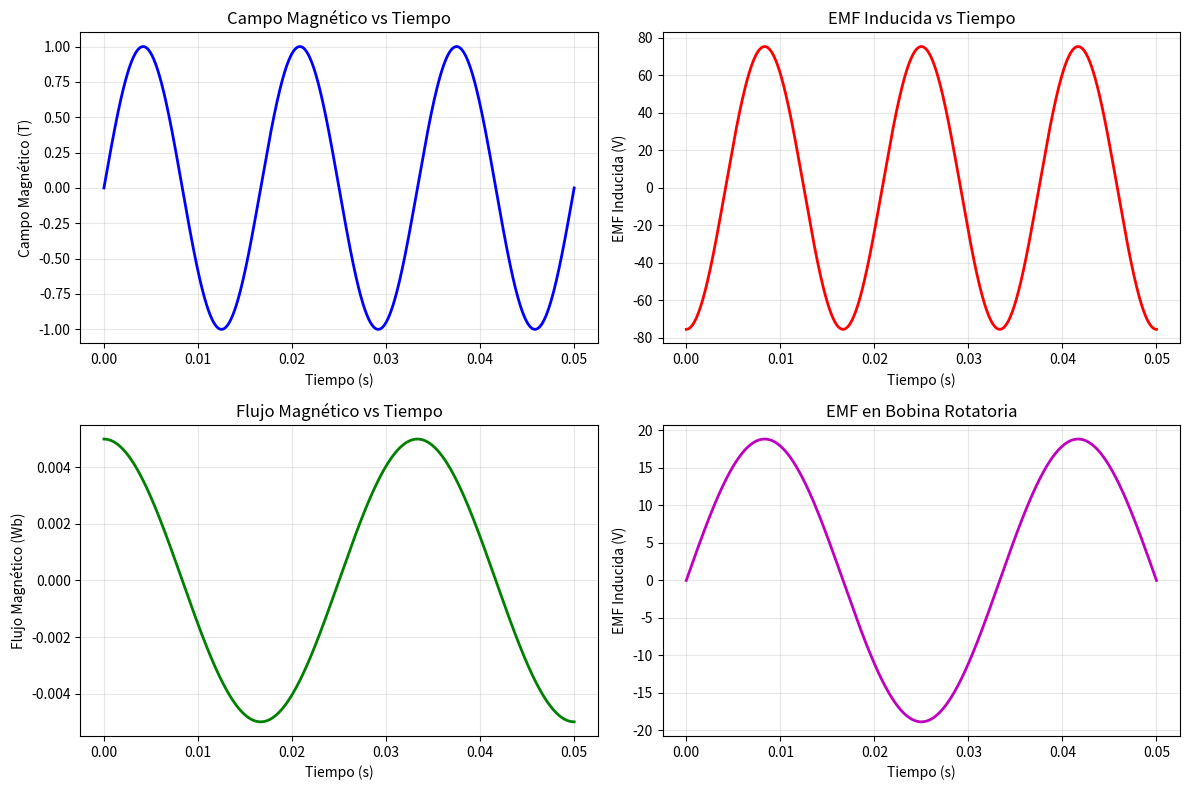

The matplotlib source for this figure: (Note: this script raises an exception after producing the figure.)
import numpy as np
import matplotlib.pyplot as plt

class Faraday_2D:
    def __init__(self):
        self.mu_0 = 4 * np.pi * 1e-7  # Permeabilidad del vacío (H/m)
        
    def flujo_magnetico(self, B, A, theta=0):
        "Calcula a través de una superficie"
        return B * A * np.cos(theta)
    
    def emf_inducida_basica(self, dB_dt, A, theta=0):
        "Calcula la EMF inducida para un campo magnético variable"
        return -A * np.cos(theta) * dB_dt
    
    def campo_magnetico_senoidal(self, t, B0, omega):
        "Campo magnético que varía senoidalmente con el tiempo"
        return B0 * np.sin(omega * t)
    
    def derivada_campo_senoidal(self, t, B0, omega):
        "Derivada temporal del campo magnético senoidal"
        return B0 * omega * np.cos(omega * t)
    
    def bobina_en_campo_uniforme(self, N, A, B0, omega, t):
        "EMF inducida en una bobina de N vueltas en un campo magnético uniforme variable"
        # Campo magnético variable
        B = self.campo_magnetico_senoidal(t, B0, omega)
        
        # Derivada del campo
        dB_dt = self.derivada_campo_senoidal(t, B0, omega)
        
        # EMF inducida (Ley de Faraday)
        emf = -N * A * dB_dt
        
        return B, emf
    
    def bobina_rotatoria(self, N, A, B, omega, t):
        "EMF inducida en una bobina que rota en un campo magnético constante"
        # Flujo magnético variable debido a la rotación
        flujo = B * A * np.cos(omega * t)
        
        # EMF inducida
        emf = N * B * A * omega * np.sin(omega * t)
        
        return flujo, emf
    
    def solenoide_con_nucleo_movil(self, N, A, L, I, x, v):
        "EMF inducida en un solenoide cuando un núcleo se mueve (usando permeabilidad del vacío)"
        # Inductancia usando solo permeabilidad del vacío
        L_inductancia = (self.mu_0 * N**2 * A) / L
        
        # EMF inducida debido al movimiento del núcleo
        emf = -L_inductancia * v / L  # Aproximación simplificada
        
        return emf
    
    def demo_ley_faraday(self):
        "Demostración completa de la Ley de Faraday con diferentes ejemplos"
        print("=" * 60)
        print("DEMOSTRACIÓN DE LA LEY DE FARADAY EN ELECTROMAGNETISMO")
        print("=" * 60)
        
        # Ejemplo 1: Bobina en campo magnético variable
        print("\n1. BOBINA EN CAMPO MAGNÉTICO VARIABLE")
        print("-" * 40)
        
        N = 20  # Número de vueltas
        A = 0.01  # Área = 1 cm²
        B0 = 1  # Campo magnético de 0.1 T
        f = 60  # Frecuencia de 60 Hz
        omega = 2 * np.pi * f
        
        t = np.linspace(0, 3/f, 1000)  # 3 períodos
        B_vals, emf_vals = self.bobina_en_campo_uniforme(N, A, B0, omega, t)
        
        print(f"Parámetros:")
        print(f"- Número de vueltas: {N}")
        print(f"- Área de cada vuelta: {A*1e4:.1f} cm²")
        print(f"- Campo magnético máximo: {B0} T")
        print(f"- Frecuencia: {f} Hz")
        print(f"- EMF máxima: {np.max(np.abs(emf_vals)):.4f} V")
        
        # Gráfica del Ejemplo 1
        plt.figure(figsize=(12, 8))
        
        plt.subplot(2, 2, 1)
        plt.plot(t, B_vals, 'b-', linewidth=2)
        plt.xlabel('Tiempo (s)')
        plt.ylabel('Campo Magnético (T)')
        plt.title('Campo Magnético vs Tiempo')
        plt.grid(True, alpha=0.3)
        
        plt.subplot(2, 2, 2)
        plt.plot(t, emf_vals, 'r-', linewidth=2)
        plt.xlabel('Tiempo (s)')
        plt.ylabel('EMF Inducida (V)')
        plt.title('EMF Inducida vs Tiempo')
        plt.grid(True, alpha=0.3)
        
        # Ejemplo 2: Bobina rotatoria
        print("\n2. BOBINA ROTATORIA EN CAMPO CONSTANTE")
        print("-" * 40)
        
        B_const = 0.5  # Campo constante de 0.5 T
        rpm = 1800  # Revoluciones por minuto
        omega_rot = 2 * np.pi * rpm / 60  # Conversión a rad/s
        
        flujo_vals, emf_rot_vals = self.bobina_rotatoria(N, A, B_const, omega_rot, t)
        
        print(f"Parámetros:")
        print(f"- Campo magnético constante: {B_const} T")
        print(f"- Velocidad de rotación: {rpm} RPM")
        print(f"- EMF máxima: {np.max(np.abs(emf_rot_vals)):.4f} V")
        
        plt.subplot(2, 2, 3)
        plt.plot(t, flujo_vals, 'g-', linewidth=2)
        plt.xlabel('Tiempo (s)')
        plt.ylabel('Flujo Magnético (Wb)')
        plt.title('Flujo Magnético vs Tiempo')
        plt.grid(True, alpha=0.3)
        
        plt.subplot(2, 2, 4)
        plt.plot(t, emf_rot_vals, 'm-', linewidth=2)
        plt.xlabel('Tiempo (s)')
        plt.ylabel('EMF Inducida (V)')
        plt.title('EMF en Bobina Rotatoria')
        plt.grid(True, alpha=0.3)
        
        plt.tight_layout()
        plt.show()
        
        # Ejemplo 3: Transformador básico
        print("\n3. PRINCIPIO DEL TRANSFORMADOR")
        print("-" * 40)
        
        N1 = 1000  # Vueltas del primario
        N2 = 100   # Vueltas del secundario
        V1 = 220   # Voltaje del primario (V)
        
        # Relación de transformación
        relacion = N2 / N1
        V2 = V1 * relacion
        
        print(f"Transformador:")
        print(f"- Vueltas del primario: {N1}")
        print(f"- Vueltas del secundario: {N2}")
        print(f"- Voltaje del primario: {V1} V")
        print(f"- Voltaje del secundario: {V2:.1f} V")
        print(f"- Relación de transformación: {relacion:.2f}")
        
        # Ejemplo 4: Cálculos numéricos
        print("\n4. CÁLCULOS ESPECÍFICOS")
        print("-" * 40)
        
        # Flujo magnético
        B_test = 0.2  # Tesla
        A_test = 0.005  # m²
        theta_test = np.pi/6  # 30 grados
        
        flujo = self.flujo_magnetico(B_test, A_test, theta_test)
        print(f"Flujo magnético:")
        print(f"- B = {B_test} T, A = {A_test*1e4} cm², θ = {np.degrees(theta_test):.1f}°")
        print(f"- Φ = {flujo:.6f} Wb")
        
        # EMF inducida
        dB_dt_test = 50  # T/s
        emf_test = self.emf_inducida_basica(dB_dt_test, A_test, theta_test)
        print(f"\nEMF inducida:")
        print(f"- dB/dt = {dB_dt_test} T/s")
        print(f"- ε = {emf_test:.6f} V")
        
        return t, B_vals, emf_vals, flujo_vals, emf_rot_vals

def main():
    # Crear instancia de la clase
    faraday = Faraday_2D()
    
    # Ejecutar demostración principal
    resultados = faraday.demo_ley_faraday()
    
    # Mostrar aplicaciones prácticas
    faraday.aplicacion_practica()
    
    # Mostrar ecuaciones importantes
    print("\n" + "="*60)
    print("ECUACIONES FUNDAMENTALES")
    print("="*60)
    print("\n1. Ley de Faraday:")
    print("   ε = -dΦ/dt = -d(B·A)/dt")
    print("\n2. Flujo magnético:")
    print("   Φ = B·A = B·A·cos(θ)")
    print("\n3. EMF en bobina:")
    print("   ε = -N·dΦ/dt")
    print("\n4. Bobina rotatoria:")
    print("   ε = N·B·A·ω·sin(ωt)")
    print("\n5. Transformador:")
    print("   V₂/V₁ = N₂/N₁")

if __name__ == "__main__":
    main()